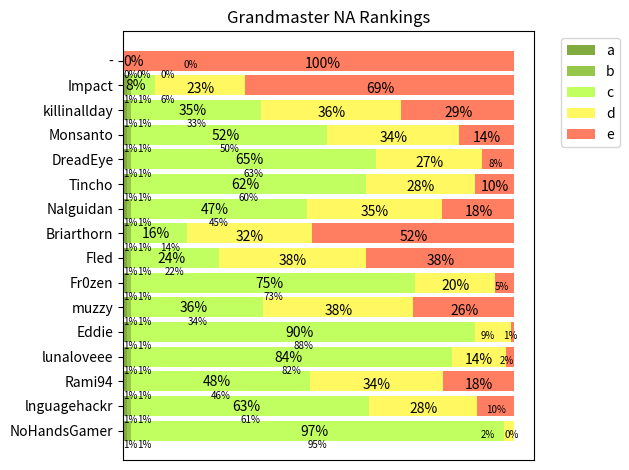

Python code for this plot:
import numpy as np
import matplotlib.pyplot as plt
from matplotlib import rcParams


'''
gm_array: tuple of (numpy data, column name) with format
[
player name,
(# of runs with rank 1-2),
(with rank 3-6),
(with rank 7-8),
(with rank 9-12),
(with rank 13-16)
]
plot_title: given by main.py
total_runs: given by main.py (100k)
output_file: location to store output png file
'''
def plot_dataframe_pretty(gm_array, plot_title, total_runs, output_file, use_color_scheme):
    gm_array, labels = gm_array
    rcParams.update({'figure.autolayout': True})
    gm_names = list(gm_array[:, 0])
    number_of_player = len(gm_names)
    column_data = [[int(x) for x in gm_array[:, idx]] for idx in range(1, 6)]
    column_lefts = [0] * 5
    column_lefts[0] = [0 for _ in range(number_of_player)]
    for idx in range(1, 5):
        column_lefts[idx] = [column_lefts[idx - 1][i] + column_data[idx - 1][i] for i in range(number_of_player)]
    fig = plt.figure()
    ax = fig.add_subplot(111)

    colors = ['#81AB3F', '#96C74A', '#C1FF61', '#FFF861', '#FF7D61']
    plotted_graphs = [
        ax.barh(gm_names, column_data[idx], align='center', left=column_lefts[idx], label=labels[idx], color=colors[idx])
        for idx in range(5)
    ]
    plt.legend(bbox_to_anchor=(1.05, 1), loc='upper left')
    patch_count = [0] * 16
    for plotted in plotted_graphs:
        for patch in plotted.patches:
            width = patch.get_width()
            patch_y = patch.get_y() - 0.3
            if patch_count[int(round(patch_y))] > 2:
                patch_y = patch.get_y() + 0.1
            patch_location = patch.get_x() + width / 2
            if patch_count[int(round(patch_y))] == 0:
                patch_location = min(max(0, patch_location), total_runs * 0.76)
            elif patch_count[int(round(patch_y))] == 1:
                patch_location = min(max(total_runs * 0.06, patch_location), total_runs * 0.82)
            elif patch_count[int(round(patch_y))] == 2:
                patch_location = min(max(total_runs * 0.12, patch_location), total_runs * 0.88)
            elif patch_count[int(round(patch_y))] == 3:
                patch_location = min(max(total_runs * 0.18, patch_location), total_runs * 0.94)
            elif patch_count[int(round(patch_y))] == 4:
                patch_location = min(max(total_runs * 0.24, patch_location), total_runs)
            font_size = 10 if patch_count[int(round(patch_y))] > 2 and width > 0.1 * total_runs else 7
            patch_location -= 0.035 * total_runs if font_size == 10 else 0.025 * total_runs
            patch_location = max(0, patch_location)
            plt.annotate('{0:.0%}'.format(width / total_runs), (patch_location, patch_y), fontsize=font_size)
            patch_count[int(round(patch_y))] += 1
    for i in range(number_of_player):
        patch_location = max(0, column_lefts[3][i] / 2 - total_runs * 0.035)
        plt.annotate('{0:.0%}'.format(column_lefts[3][i] / total_runs), (patch_location, i - 0.2))
    ax.set_title(plot_title)
    ax.xaxis.set_visible(False)
    plt.savefig(output_file)


if __name__ == '__main__':
    names = ['NoHandsGamer', 'lnguagehackr', 'Rami94', 'lunaloveee', 'Eddie', 'muzzy', 'Fr0zen', 'Fled', 'Briarthorn',
             'Nalguidan', 'Tincho', 'DreadEye', 'Monsanto', 'killinallday', 'Impact', '-']
    columns = ['playoff', 'rank 9-12', 'relegation']
    contents = [['NoHandsGamer', 100, 100, 9544, 248, 8],
                ['lnguagehackr', 100, 100, 6077, 2768, 955],
                ['Rami94', 100, 100, 4563, 3425, 1812],
                ['lunaloveee', 100, 100, 8209, 1366, 225],
                ['Eddie', 100, 100, 8798, 905, 97],
                ['muzzy', 100, 100, 3372, 3849, 2579],
                ['Fr0zen', 100, 100, 7255, 2045, 500],
                ['Fled', 100, 100, 2243, 3775, 3782],
                ['Briarthorn', 100, 100, 1432, 3200, 5168],
                ['Nalguidan', 100, 100, 4490, 3473, 1837],
                ['Tincho', 100, 100, 6014, 2775, 1011],
                ['DreadEye', 100, 100, 6252, 2722, 826],
                ['Monsanto', 100, 100, 5014, 3371, 1415],
                ['killinallday', 100, 100, 3332, 3573, 2895],
                ['Impact', 100, 100, 605, 2305, 6890],
                ['-', 0, 0, 0, 0, 10000]
                ]
    gm_data_frame = np.array(contents), ['a', 'b', 'c', 'd', 'e']
    plot_dataframe_pretty(gm_data_frame, 'Grandmaster NA Rankings', 10000, 'output.png', True)
